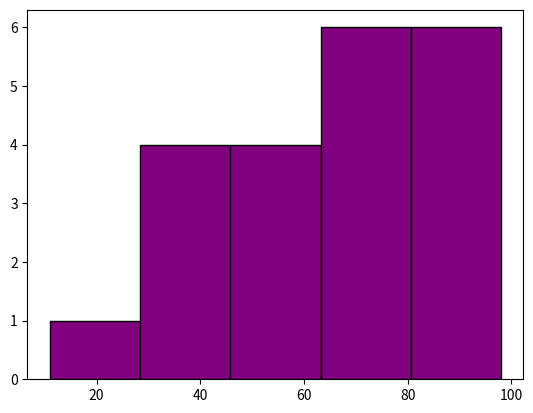

The script that saved this image:
import matplotlib.pyplot as plt

scores = [11,34,78,56,45,78,90,56,45,76,87,54,32,98,79,87,89,76,56,78,98]

plt.hist(scores , bins= 5, color="purple", edgecolor = "black")
plt.show()